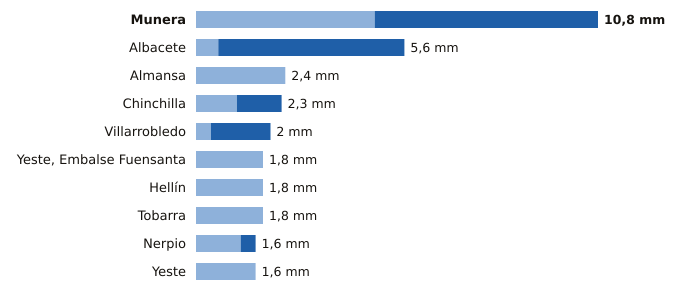

Values plotted in this chart, from the file beside it:
estacion, provincia, indicativo, mm_6_dias_anteriores, mm_hoy, mm_7_dias, horas_de_hoy
Munera, Albacete, 4096Y, 4.8, 6.0, 10.8, 21
Albacete, Albacete, 8178D, 0.6, 5.0, 5.6, 21
Almansa, Albacete, 8198Y, 2.4, 0.0, 2.4, 20
Chinchilla, Albacete, 8177A, 1.1, 1.2, 2.3, 21
Villarrobledo, Albacete, 4091Y, 0.4, 1.6, 2.0, 18
Yeste, Embalse Fuensanta, Albacete, 7066Y, 1.8, 0.0, 1.8, 21
Hellín, Albacete, 7096B, 1.8, 0.0, 1.8, 21
Tobarra, Albacete, 7103Y, 1.8, 0.0, 1.8, 21
Nerpio, Albacete, 7067Y, 1.2, 0.4, 1.6, 20
Yeste, Albacete, 7072Y, 1.6, 0.0, 1.6, 19
